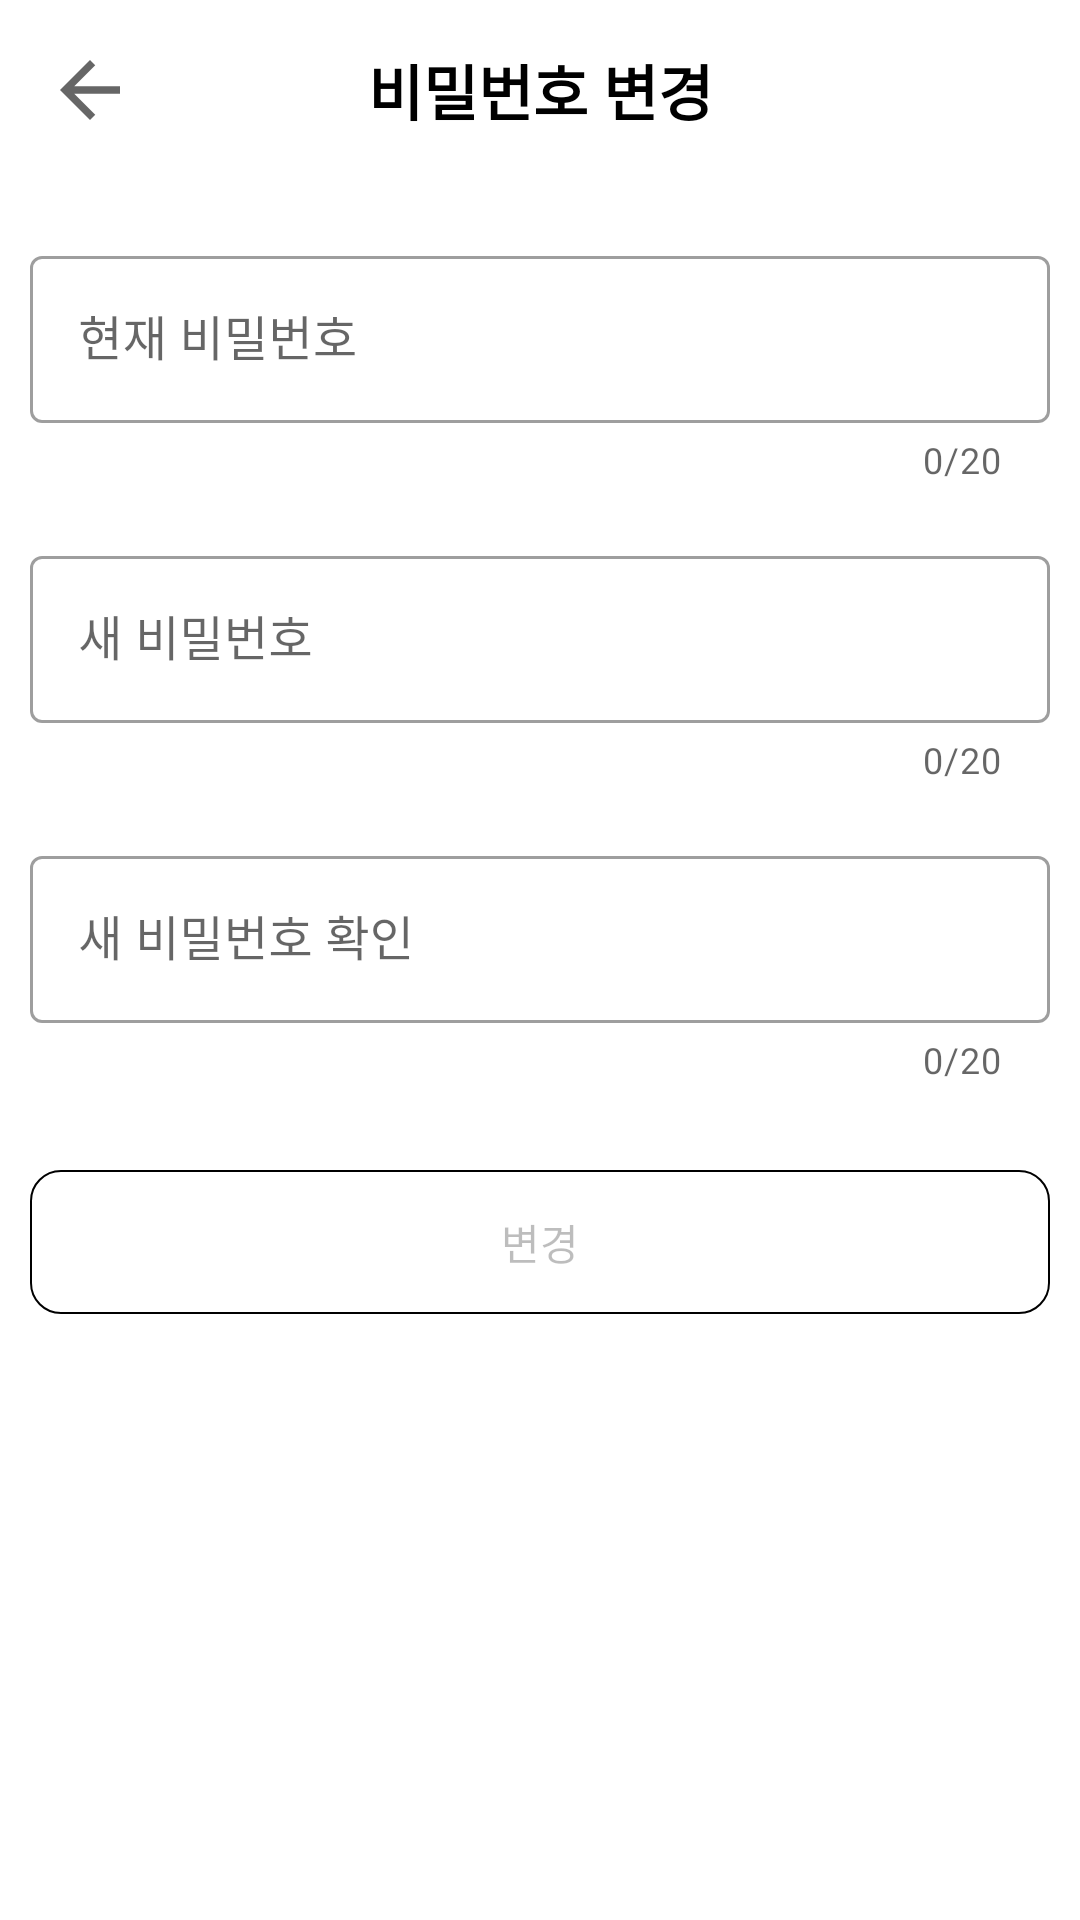

Write the Android layout XML for this screen, with the resource values it uses.
<!-- AndroidManifest.xml: application theme Theme.LinkShare -->
<!-- res/layout/activity_change_password.xml -->
<?xml version="1.0" encoding="utf-8"?>
<androidx.constraintlayout.widget.ConstraintLayout xmlns:android="http://schemas.android.com/apk/res/android"
    xmlns:app="http://schemas.android.com/apk/res-auto"
    xmlns:tools="http://schemas.android.com/tools"
    android:layout_width="match_parent"
    android:layout_height="match_parent"
    tools:context=".setting.ChangePasswordActivity">

    <RelativeLayout
        android:id="@+id/relativeLayout"
        android:layout_width="match_parent"
        android:layout_height="wrap_content"
        app:layout_constraintTop_toTopOf="parent">

        <ImageView
            android:id="@+id/iv_back"
            android:layout_width="30dp"
            android:layout_height="30dp"
            android:layout_margin="15dp"
            android:src="?attr/homeAsUpIndicator" />

        <TextView
            android:layout_width="match_parent"
            android:layout_height="50dp"
            android:layout_marginStart="5dp"
            android:layout_marginTop="5dp"
            android:layout_marginEnd="5dp"
            android:layout_marginBottom="5dp"
            android:gravity="center"
            android:text="비밀번호 변경"
            android:textColor="#000000"
            android:textSize="20sp"
            android:textStyle="bold" />
    </RelativeLayout>

    <ScrollView
        android:id="@+id/scrollView"
        android:layout_width="match_parent"
        android:layout_height="0dp"
        android:layout_marginTop="20dp"
        app:layout_constraintBottom_toBottomOf="parent"
        app:layout_constraintTop_toBottomOf="@+id/relativeLayout">

        <LinearLayout
            android:layout_width="match_parent"
            android:layout_height="wrap_content"
            android:orientation="vertical">

            <com.google.android.material.textfield.TextInputLayout
                android:id="@+id/et_current_pwd_layout"
                style="@style/Widget.MaterialComponents.TextInputLayout.OutlinedBox"
                android:layout_width="match_parent"
                android:layout_height="100dp"
                android:layout_marginLeft="10dp"
                android:layout_marginRight="10dp"
                app:counterEnabled="true"
                app:counterMaxLength="20"
                app:endIconMode="clear_text"
                app:errorIconDrawable="@null">

                <com.google.android.material.textfield.TextInputEditText
                    android:id="@+id/et_current_password"
                    android:layout_width="match_parent"
                    android:layout_height="wrap_content"
                    android:hint="현재 비밀번호"
                    android:inputType="textPassword" />

            </com.google.android.material.textfield.TextInputLayout>

            <com.google.android.material.textfield.TextInputLayout
                android:id="@+id/et_new_pwd_layout"
                style="@style/Widget.MaterialComponents.TextInputLayout.OutlinedBox"
                android:layout_width="match_parent"
                android:layout_height="100dp"
                android:layout_marginLeft="10dp"
                android:layout_marginRight="10dp"
                app:counterEnabled="true"
                app:counterMaxLength="20"
                app:endIconMode="clear_text"
                app:errorIconDrawable="@null">

                <com.google.android.material.textfield.TextInputEditText
                    android:id="@+id/et_new_pwd"
                    android:layout_width="match_parent"
                    android:layout_height="wrap_content"
                    android:hint="새 비밀번호"
                    android:inputType="textPassword" />

            </com.google.android.material.textfield.TextInputLayout>

            <com.google.android.material.textfield.TextInputLayout
                android:id="@+id/et_confirm_new_pwd_layout"
                style="@style/Widget.MaterialComponents.TextInputLayout.OutlinedBox"
                android:layout_width="match_parent"
                android:layout_height="100dp"
                android:layout_marginLeft="10dp"
                android:layout_marginRight="10dp"
                app:counterEnabled="true"
                app:counterMaxLength="20"
                app:endIconMode="clear_text"
                app:errorIconDrawable="@null">

                <com.google.android.material.textfield.TextInputEditText
                    android:id="@+id/et_confirm_new_pwd"
                    android:layout_width="match_parent"
                    android:layout_height="wrap_content"
                    android:hint="새 비밀번호 확인"
                    android:inputType="textPassword" />

            </com.google.android.material.textfield.TextInputLayout>

            <android.widget.Button
                android:id="@+id/btn_update_pwd"
                android:layout_width="match_parent"
                android:layout_height="wrap_content"
                android:layout_margin="10dp"
                android:background="@drawable/button_ripple"
                android:enabled="false"
                android:text="변경" />

        </LinearLayout>
    </ScrollView>

    <ProgressBar
        android:id="@+id/progress_bar"
        android:layout_width="match_parent"
        android:layout_height="match_parent"
        android:padding="180dp"
        android:visibility="gone"
        tools:visibility="visible" />

</androidx.constraintlayout.widget.ConstraintLayout>
<!-- resources referenced by this layout -->
<resources>
  <!-- drawable button_ripple (drawable) -->
  <?xml version="1.0" encoding="utf-8"?>
  <ripple xmlns:android="http://schemas.android.com/apk/res/android"
      android:color="#AFAEAE">
      <item>
          <shape android:shape="rectangle">
              <stroke android:width="0.8dp"
                  android:color="@color/black" />
              <solid android:color="#FFFFFF" />
              <corners android:radius="10dp" />
          </shape>
      </item>
  
  </ripple>
  <style name="Theme.LinkShare" parent="Base.Theme.LinkShare" />
  <color name="black">#FF000000</color>
  <style name="Base.Theme.LinkShare" parent="Theme.MaterialComponents.Light.NoActionBar">
          <item name="windowNoTitle">true</item>
          <item name="android:windowLightStatusBar">true</item>
          <item name="android:statusBarColor">@color/white</item>
      </style>
  <color name="white">#FFFFFFFF</color>
</resources>
